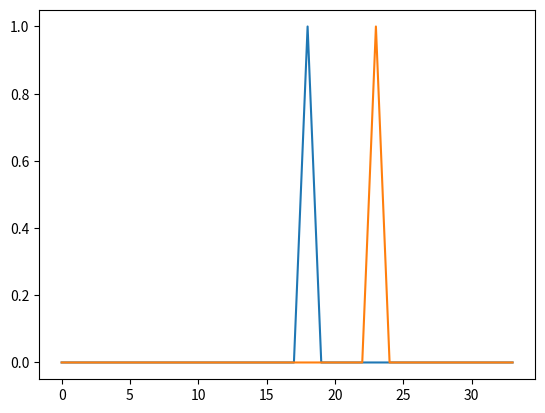

Here is the Python script that generated this plot:
from numpy import append
from numpy import zeros
from numpy import array
from scipy.signal import lfilter
import matplotlib.pyplot as plt

def delay_line(m,y):
    b=zeros(m+1)
    b[m]=1
    n=1
    a=zeros(n+1)
    a[0]=1
    out=lfilter(b,a,raw)
    plt.plot(raw)
    plt.plot(out)
    plt.show()
# delay a simple impulse
raw=array([0,0,0,0,0,0,0,0,0,0,0,0,0,0,0,0,0,0,1,0,0,0,0,0,0,0,0,0,0,0,0,0,0,0])
delay_line(5,raw)
